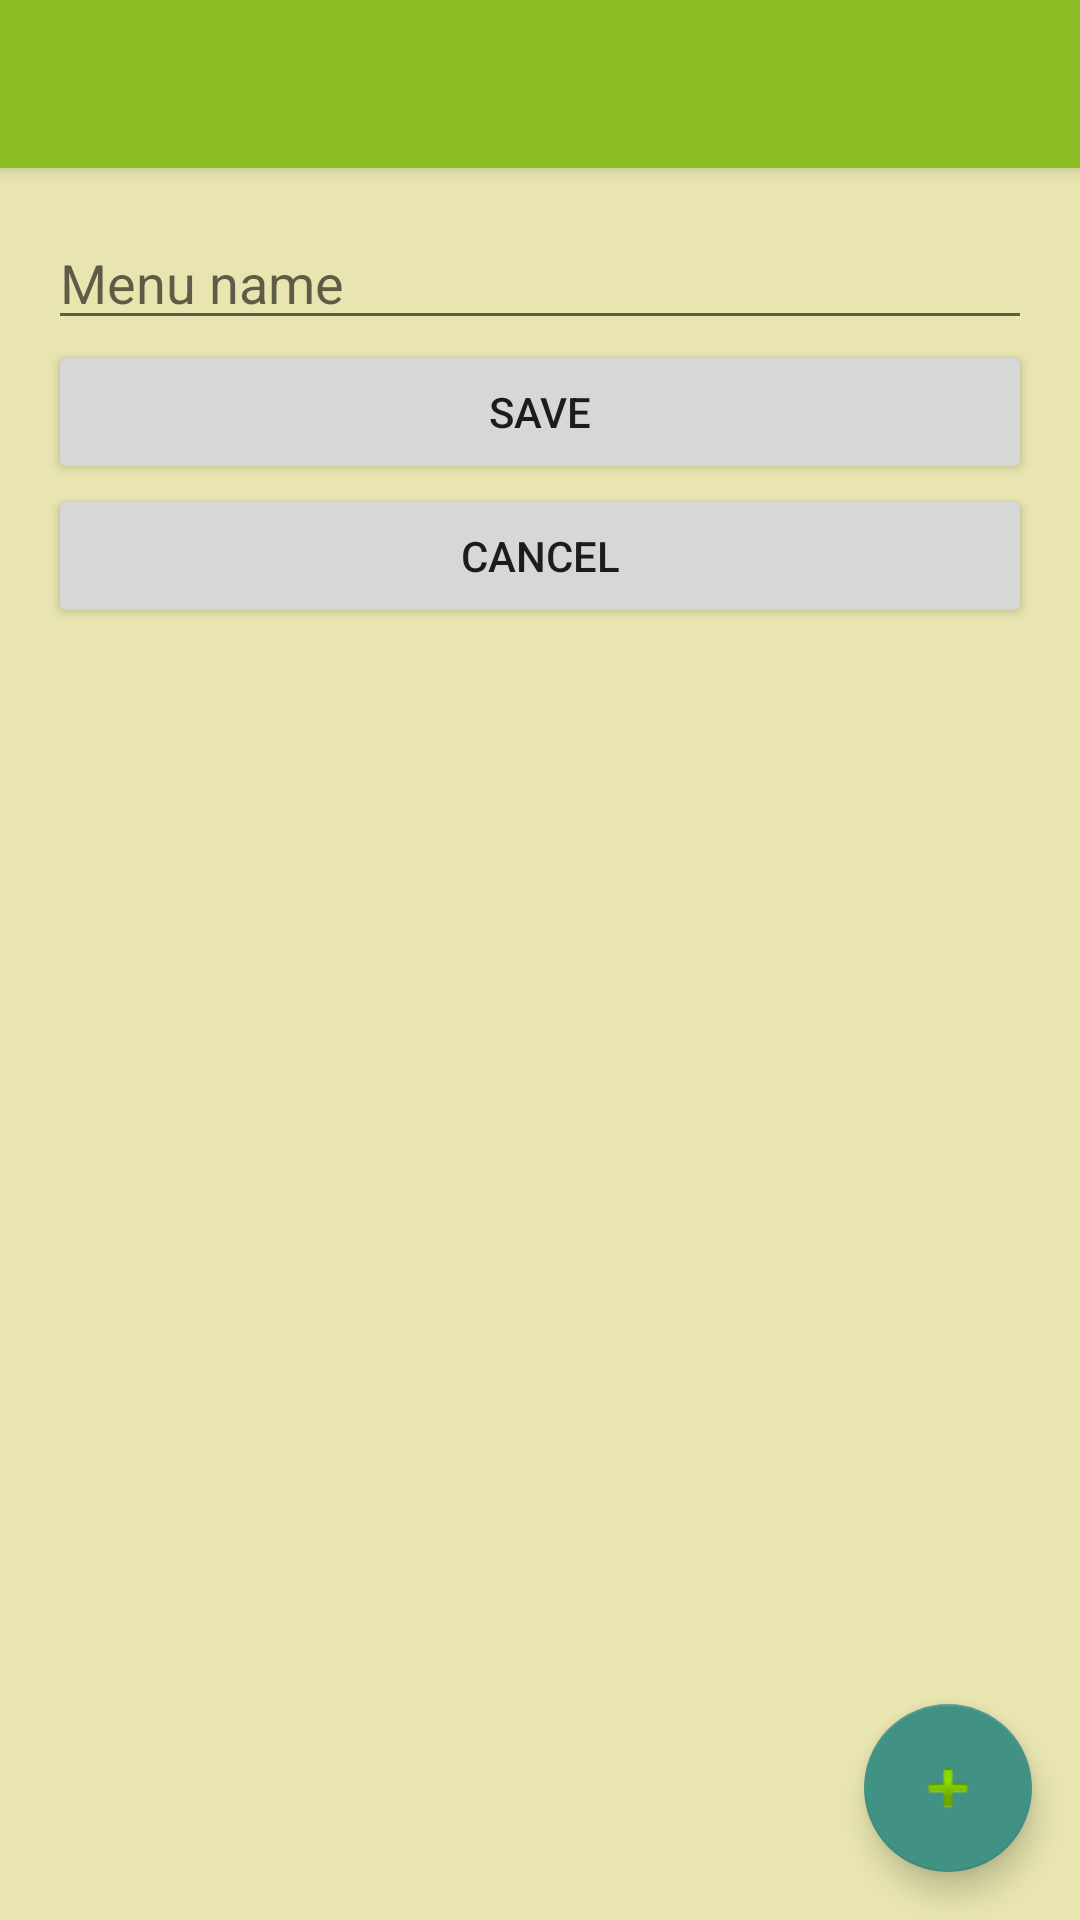

Android layout source for this screen:
<!-- AndroidManifest.xml: application theme AppTheme -->
<!-- res/layout/activity_add_or_edit_menu.xml -->
<?xml version="1.0" encoding="utf-8"?>
<android.support.design.widget.CoordinatorLayout xmlns:android="http://schemas.android.com/apk/res/android"
    xmlns:app="http://schemas.android.com/apk/res-auto"
    xmlns:tools="http://schemas.android.com/tools"
    android:layout_width="match_parent"
    android:layout_height="match_parent"
    android:fitsSystemWindows="true"
    android:background="@color/appBackgroundColor"
    tools:context=".menuplanning.screens.menus.addOrEditMenu.AddOrEditMenuActivity">

    <android.support.design.widget.AppBarLayout
        android:layout_width="match_parent"
        android:layout_height="wrap_content"
        android:theme="@style/AppTheme.AppBarOverlay">

        <android.support.v7.widget.Toolbar
            android:id="@+id/toolbar"
            android:layout_width="match_parent"
            android:layout_height="?attr/actionBarSize"
            android:background="?attr/colorPrimary"
            app:popupTheme="@style/AppTheme.PopupOverlay" />

    </android.support.design.widget.AppBarLayout>

    <include layout="@layout/content_add_or_edit_menu" />

    <android.support.design.widget.FloatingActionButton
        android:id="@+id/fab"
        android:layout_width="wrap_content"
        android:layout_height="wrap_content"
        android:layout_gravity="bottom|end"
        android:layout_margin="@dimen/fab_margin"
        app:srcCompat="@android:drawable/ic_input_add" />

</android.support.design.widget.CoordinatorLayout>
<!-- res/layout/content_add_or_edit_menu.xml (included above) -->
<?xml version="1.0" encoding="utf-8"?>
<LinearLayout xmlns:android="http://schemas.android.com/apk/res/android"
    xmlns:app="http://schemas.android.com/apk/res-auto"
    xmlns:tools="http://schemas.android.com/tools"
    android:id="@+id/content_add_or_edit_menu"
    android:orientation="vertical"
    android:layout_width="match_parent"
    android:layout_height="match_parent"
    android:paddingBottom="@dimen/activity_vertical_margin"
    android:paddingLeft="@dimen/activity_horizontal_margin"
    android:paddingRight="@dimen/activity_horizontal_margin"
    android:paddingTop="@dimen/activity_vertical_margin"
    app:layout_behavior="@string/appbar_scrolling_view_behavior"
    tools:context="com.example.dell.menu.screens.menus.addOrEditMenu.AddOrEditMenuActivity"
    tools:showIn="@layout/activity_add_or_edit_menu">
    <EditText
        android:id="@+id/newMenuNameTextView"
        android:hint="@string/menu_name_hint"
        android:layout_width="match_parent"
        android:layout_height="wrap_content" />
<ScrollView
    android:layout_width="match_parent"
    android:layout_height="wrap_content">
    <LinearLayout
        android:layout_width="match_parent"
        android:orientation="vertical"
        android:layout_height="wrap_content">
        <android.support.v7.widget.RecyclerView
        android:id="@+id/dailyMenusRecyclerView"
        android:layout_width="match_parent"
        android:layout_height="wrap_content"></android.support.v7.widget.RecyclerView>
        <Button
            android:id="@+id/saveMenuButton"
            android:text="@string/save_button_text"
            android:layout_below="@+id/dailyMenusRecyclerView"
            android:layout_width="match_parent"
            android:layout_height="wrap_content" />
        <Button
            android:id="@+id/cancelAddingMenuButton"
            android:text="@string/cancel_button_text"
            android:layout_below="@+id/saveMenuButton"
            android:layout_width="match_parent"
            android:layout_height="wrap_content" />
    </LinearLayout>
</ScrollView>

</LinearLayout>
<!-- resources referenced by this layout -->
<resources>
  <color name="appBackgroundColor">#E8E5B0</color>
  <dimen name="activity_horizontal_margin">16dp</dimen>
  <dimen name="activity_vertical_margin">16dp</dimen>
  <dimen name="fab_margin">16dp</dimen>
  <string name="cancel_button_text">CANCEL</string>
  <string name="menu_name_hint">Menu name</string>
  <string name="save_button_text">save</string>
  <style name="AppTheme.AppBarOverlay" parent="ThemeOverlay.AppCompat.Dark.ActionBar" />
  <style name="AppTheme.PopupOverlay" parent="ThemeOverlay.AppCompat.Light" />
  <style name="AppTheme" parent="Theme.AppCompat.Light.DarkActionBar">
          
          <item name="colorPrimary">@color/colorPrimary</item>
          <item name="colorPrimaryDark">@color/colorPrimaryDark</item>
          <item name="colorAccent">@color/colorAccent</item>
      </style>
  <color name="colorPrimary">#8CBF26</color>
  <color name="colorPrimaryDark">#2F400D</color>
  <color name="colorAccent">#419184</color>
</resources>
